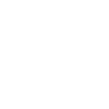
t = 0.00 s
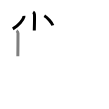
t = 3.50 s
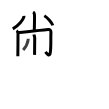
t = 6.75 s
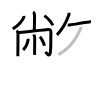
t = 10.25 s
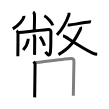
t = 13.50 s
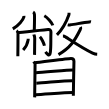
t = 17.00 s

The animated SVG that drew these frames (rendered in a browser with its animation timeline set to each time). Animation: 17 SMIL elements (animate=17); one cycle of 17.00 s.

<svg width="109px" height="109px" viewBox="0 0 px 109px" xmlns="http://www.w3.org/2000/svg" xmlns:xlink="http://www.w3.org/1999/xlink" xml:space="preserve" version="1.1"  baseProfile="full">
<path d="M33.12,12c0.39,0.23,1.22,1.73,1.3,2.2c0.08,0.46-0.05,13.41-0.13,16.3" style="fill:none;stroke:black;stroke-width:3;opacity:0">
  <animate attributeType="CSS" attributeName="opacity" from="0" to="1" begin="0s" dur="1s" repeatCount="0" fill="freeze" />
</path>
<path d="M23.89,15.87c0.03,0.31,0.06,0.79-0.06,1.23c-0.75,2.6-5.08,8.3-11.01,11.79" style="fill:none;stroke:black;stroke-width:3;opacity:0">
  <animate attributeType="CSS" attributeName="opacity" from="0" to="1" begin="1s" dur="1s" repeatCount="0" fill="freeze" />
</path>
<path d="M44.33,15.74c2.99,1.7,7.72,7,8.47,9.65" style="fill:none;stroke:black;stroke-width:3;opacity:0">
  <animate attributeType="CSS" attributeName="opacity" from="0" to="1" begin="2s" dur="1s" repeatCount="0" fill="freeze" />
</path>
<path d="M16.5,30.76c0.45,0.27,1.49,1.24,1.49,2.6c0,0.55-0.06,19.48-0.15,22.9" style="fill:none;stroke:black;stroke-width:3;opacity:0">
  <animate attributeType="CSS" attributeName="opacity" from="0" to="1" begin="3s" dur="1s" repeatCount="0" fill="freeze" />
</path>
<path d="M17.88,32.75c2.75-0.19,28.17-3.04,30.22-3.16c2.41-0.14,2.89,1.41,2.84,2.66c-0.31,7.69,0.24,14.37-0.68,20.56c-0.67,4.49-3.62,0.61-4.77-0.92" style="fill:none;stroke:black;stroke-width:3;opacity:0">
  <animate attributeType="CSS" attributeName="opacity" from="0" to="1" begin="4s" dur="1s" repeatCount="0" fill="freeze" />
</path>
<path d="M33.87,34.48c0.06,0.32,0.85,1.68,0.85,3.72c0,3.3-0.17,13.33-0.17,16.67" style="fill:none;stroke:black;stroke-width:3;opacity:0">
  <animate attributeType="CSS" attributeName="opacity" from="0" to="1" begin="5s" dur="1s" repeatCount="0" fill="freeze" />
</path>
<path d="M28.17,38.79c0.01,0.27,0.03,0.69-0.03,1.07c-0.34,2.26-2.29,7.22-4.95,10.25" style="fill:none;stroke:black;stroke-width:3;opacity:0">
  <animate attributeType="CSS" attributeName="opacity" from="0" to="1" begin="6s" dur="1s" repeatCount="0" fill="freeze" />
</path>
<path d="M39.9,36.73c1.6,1.61,4.14,6.63,4.54,9.13" style="fill:none;stroke:black;stroke-width:3;opacity:0">
  <animate attributeType="CSS" attributeName="opacity" from="0" to="1" begin="7s" dur="1s" repeatCount="0" fill="freeze" />
</path>
<path d="M68.99,12.76c0.03,0.51,0.18,1.33-0.07,2.04c-1.79,5.14-5.8,13.84-11.98,20.04" style="fill:none;stroke:black;stroke-width:3;opacity:0">
  <animate attributeType="CSS" attributeName="opacity" from="0" to="1" begin="8s" dur="1s" repeatCount="0" fill="freeze" />
</path>
<path d="M67.71,24.89c0.83,0.2,2.36,0,2.81-0.03c4.63-0.33,11.83-2.44,18.91-2.97c0.8-0.06,1.28-0.01,1.49,0.05" style="fill:none;stroke:black;stroke-width:3;opacity:0">
  <animate attributeType="CSS" attributeName="opacity" from="0" to="1" begin="9s" dur="1s" repeatCount="0" fill="freeze" />
</path>
<path d="M80.49,26.98c0.36,0.64,0.24,1.69-0.31,2.79c-5.6,11.23-9.76,17.91-21.7,24.85" style="fill:none;stroke:black;stroke-width:3;opacity:0">
  <animate attributeType="CSS" attributeName="opacity" from="0" to="1" begin="10s" dur="1s" repeatCount="0" fill="freeze" />
</path>
<path d="M62.92,36.06c1.2,0,1.9,0.45,2.85,1.05c6.43,4.11,18.25,12.07,26.84,15.97c1.58,0.72,3.25,1.2,4.58,1.27" style="fill:none;stroke:black;stroke-width:3;opacity:0">
  <animate attributeType="CSS" attributeName="opacity" from="0" to="1" begin="11s" dur="1s" repeatCount="0" fill="freeze" />
</path>
<path d="M33.55,61.67c0.62,0.79,1.52,1.38,1.52,2.43c0,1.05-0.41,32.73-0.41,33.26" style="fill:none;stroke:black;stroke-width:3;opacity:0">
  <animate attributeType="CSS" attributeName="opacity" from="0" to="1" begin="12s" dur="1s" repeatCount="0" fill="freeze" />
</path>
<path d="M34.88,62.69c3.5-0.13,32.86-4.23,36.05-4.2c1.32,0.01,3.02,0.51,3.02,2.71c0,1.27-0.61,29.88-0.61,34.65" style="fill:none;stroke:black;stroke-width:3;opacity:0">
  <animate attributeType="CSS" attributeName="opacity" from="0" to="1" begin="13s" dur="1s" repeatCount="0" fill="freeze" />
</path>
<path d="M36.04,72.63c6.9-0.18,31.26-2.67,36.87-2.67" style="fill:none;stroke:black;stroke-width:3;opacity:0">
  <animate attributeType="CSS" attributeName="opacity" from="0" to="1" begin="14s" dur="1s" repeatCount="0" fill="freeze" />
</path>
<path d="M36.33,83.24c9.26-0.44,27.18-2.58,36.17-2.58" style="fill:none;stroke:black;stroke-width:3;opacity:0">
  <animate attributeType="CSS" attributeName="opacity" from="0" to="1" begin="15s" dur="1s" repeatCount="0" fill="freeze" />
</path>
<path d="M35.39,94.65c7.96-0.23,28.58-2.18,37.57-2.18" style="fill:none;stroke:black;stroke-width:3;opacity:0">
  <animate attributeType="CSS" attributeName="opacity" from="0" to="1" begin="16s" dur="1s" repeatCount="0" fill="freeze" />
</path>
</svg>
